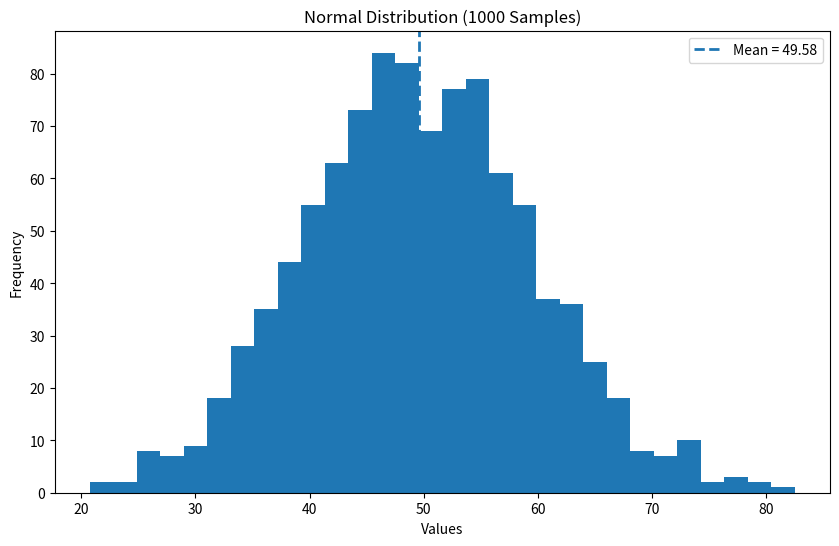

Recreate this plot in Python.
"""
=========================================
Week 6 Capstone Project
Statistics Analyzer
AI Engineer Bootcamp
=========================================
"""

import numpy as np
import matplotlib.pyplot as plt

# -------------------------------
# Step 1: Generate Dataset
# -------------------------------

# Generate 1000 random values
# Mean = 50
# Standard Deviation = 10

data = np.random.normal(loc=50, scale=10, size=1000)

# -------------------------------
# Step 2: Calculate Statistics
# -------------------------------

mean = np.mean(data)
variance = np.var(data)
std_dev = np.std(data)
minimum = np.min(data)
maximum = np.max(data)

# -------------------------------
# Step 3: Print Statistics
# -------------------------------

print("=" * 50)
print("STATISTICS ANALYZER")
print("=" * 50)

print(f"Mean                : {mean:.2f}")
print(f"Variance            : {variance:.2f}")
print(f"Standard Deviation  : {std_dev:.2f}")
print(f"Minimum Value       : {minimum:.2f}")
print(f"Maximum Value       : {maximum:.2f}")

# -------------------------------
# Step 4: Plot Histogram
# -------------------------------

plt.figure(figsize=(10, 6))

plt.hist(data, bins=30)

# Draw Mean Line
plt.axvline(
    mean,
    linestyle="--",
    linewidth=2,
    label=f"Mean = {mean:.2f}"
)

plt.title("Normal Distribution (1000 Samples)")
plt.xlabel("Values")
plt.ylabel("Frequency")

plt.legend()

plt.show()

# -------------------------------
# Step 5: Conclusion
# -------------------------------

print("\nConclusion")
print("-" * 50)

print(f"""
The generated dataset approximately follows a Normal Distribution.

Mean:
The average value of the dataset is {mean:.2f}.

Variance:
The variance is {variance:.2f}, which measures how spread out the data is.

Standard Deviation:
The standard deviation is {std_dev:.2f}, meaning that most values lie
approximately {std_dev:.2f} units above or below the mean.

Since the histogram forms a bell-shaped curve and the mean lies near
the center, the dataset resembles a Normal Distribution.
""")
